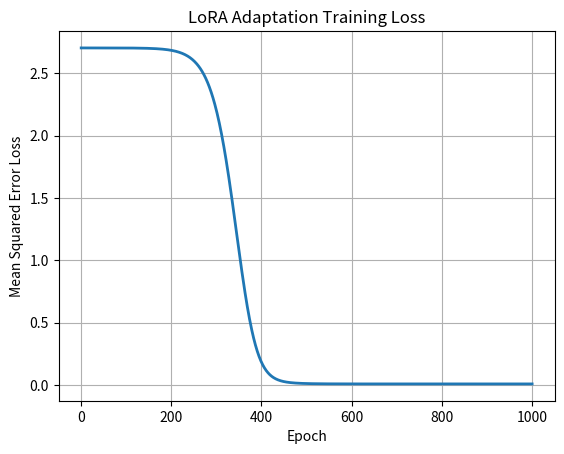

Generate this figure with matplotlib: (Note: this script raises an exception after producing the figure.)
import numpy as np
import matplotlib.pyplot as plt

# Set random seed for reproducibility
np.random.seed(1)

# Parameters
d = 10           # Input dimension
N = 200          # Number of samples
r = 2            # Rank of adaptation (low rank update)
learningRate = 0.01
numEpochs = 1000

# Generate Data
# X: each column is a sample (d x N)
X = np.random.randn(d, N)
# Define the ideal (target) weight vector W_target (1 x d)
W_target = np.linspace(1, 2, d)  # e.g., vector from 1 to 2
# Generate outputs with some noise
Y = W_target @ X + 0.1 * np.random.randn(1, N)

# Pre-trained Weight (W0)
W0 = W_target - 0.5  # W0 is 0.5 less than W_target

# LoRA Initialization: low-rank update parameters B (1 x r) and A (r x d)
B = np.random.randn(1, r) * 0.01
A = np.random.randn(r, d) * 0.01

# Training Loop (Adaptation using LoRA)
lossHistory = np.zeros(numEpochs)
for epoch in range(numEpochs):
    # Forward pass: Compute adapted weight
    W = W0 + B @ A  # (1 x d)
    # Compute predictions
    Yhat = W @ X  # (1 x N)
    # Compute mean squared error loss
    loss = np.mean((Y - Yhat)**2)
    lossHistory[epoch] = loss
    
    # Compute gradient of loss with respect to W
    error = Yhat - Y  # (1 x N)
    gradW = (error @ X.T) / N  # (1 x d)
    
    # Using chain rule:
    gradB = gradW @ A.T   # (1 x r)
    gradA = B.T @ gradW   # (r x d)
    
    # Update parameters using gradient descent
    B = B - learningRate * gradB
    A = A - learningRate * gradA
    
    if (epoch + 1) % 100 == 0:
        print(f"Epoch {epoch+1}, Loss: {loss:.4f}")

# Plot Training Loss
plt.figure()
plt.plot(np.arange(1, numEpochs+1), lossHistory, linewidth=2)
plt.xlabel('Epoch')
plt.ylabel('Mean Squared Error Loss')
plt.title('LoRA Adaptation Training Loss')
plt.grid(True)
plt.show()

# Compare Adapted Weight to Target
W_adapted = W0 + B @ A
print("Pre-trained weight W0:\n", W0)
print("Target weight W_target:\n", W_target)
print("Adapted weight W0+B*A:\n", W_adapted)

# Predict on a Test Sample
x_test = np.random.randn(d, 1)
y_pred = W_adapted @ x_test
y_true = W_target @ x_test
print(f"Test sample prediction: {y_pred[0]:.4f} (target: {y_true[0]:.4f})")
